The GitHub repository Markelowww/diplom contains a labelled image folder "dataset_main" with 4 categories: AMD, CSR, DME, ERM. Examples follow, each with its label.

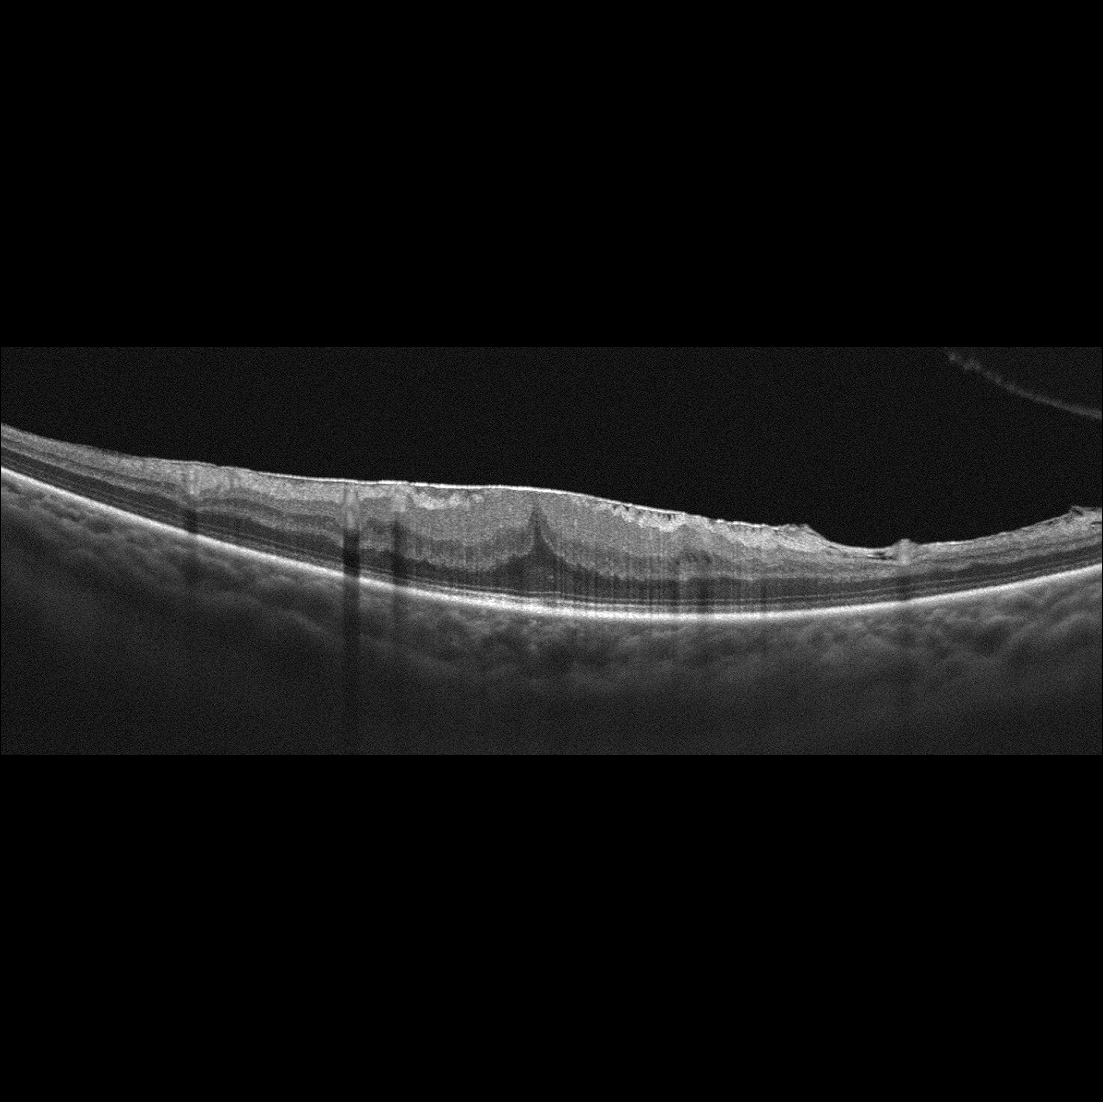
Label: ERM

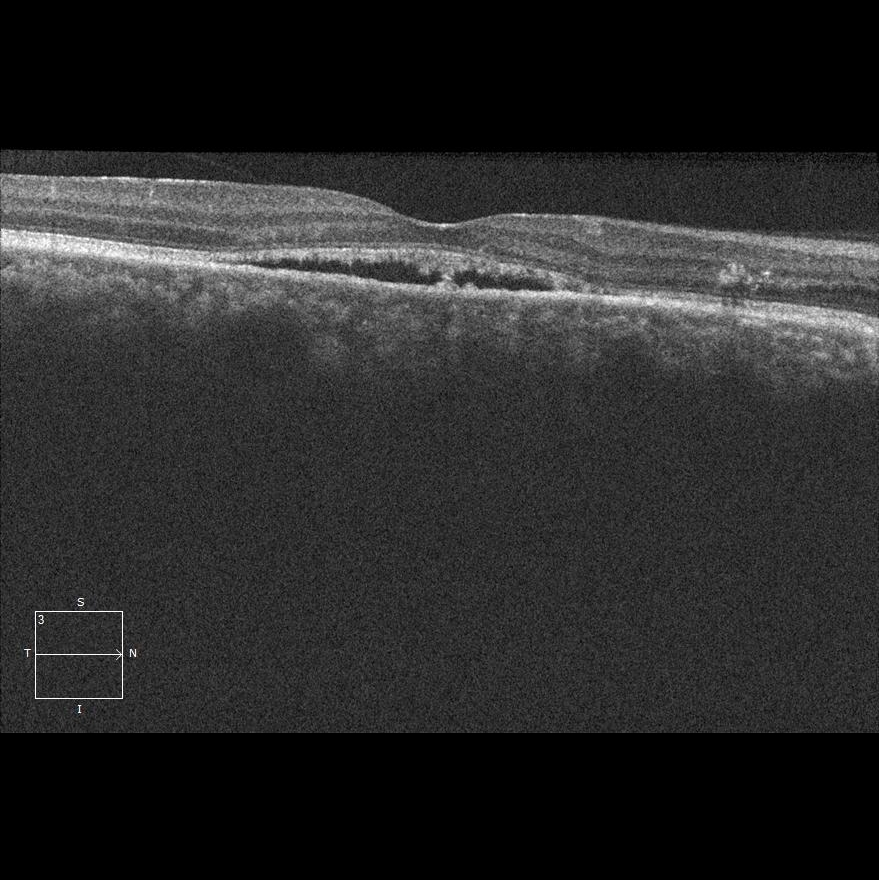
Label: CSR

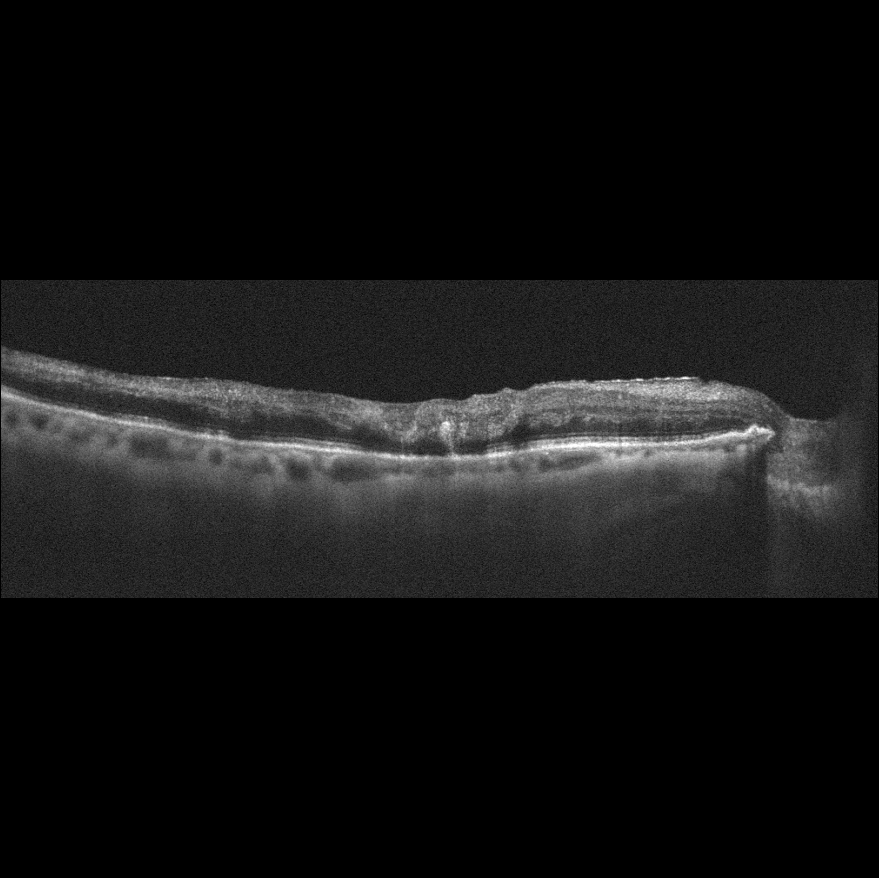
Label: DME

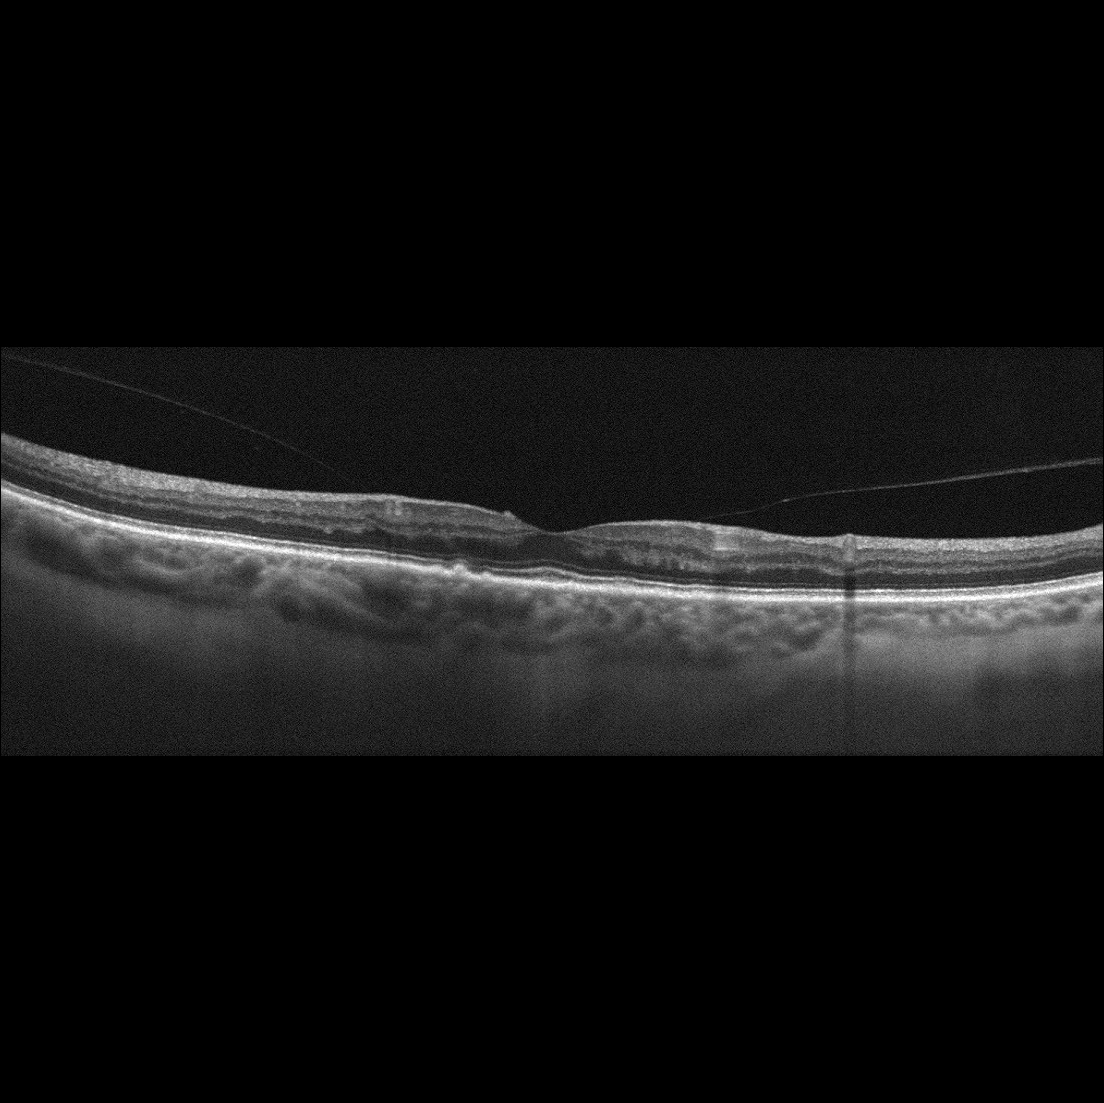
Label: AMD

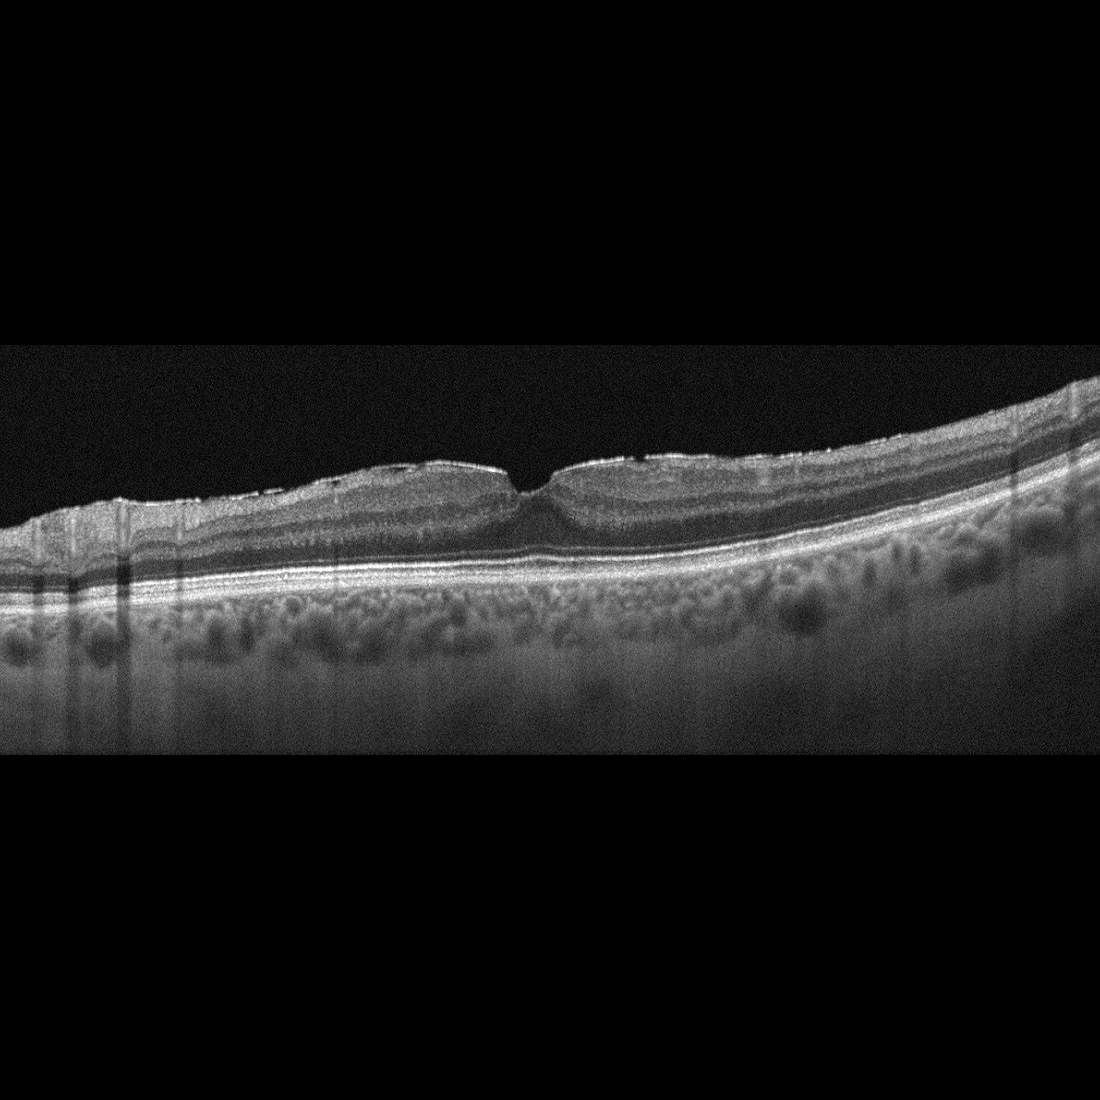
Label: ERM

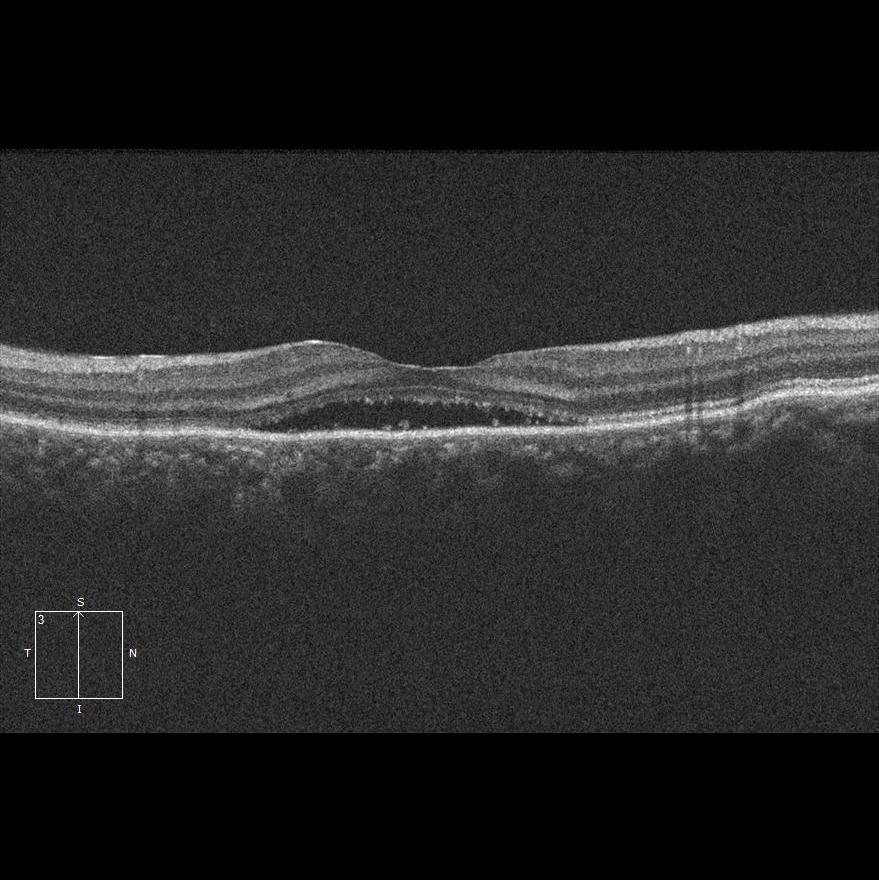
Label: CSR
